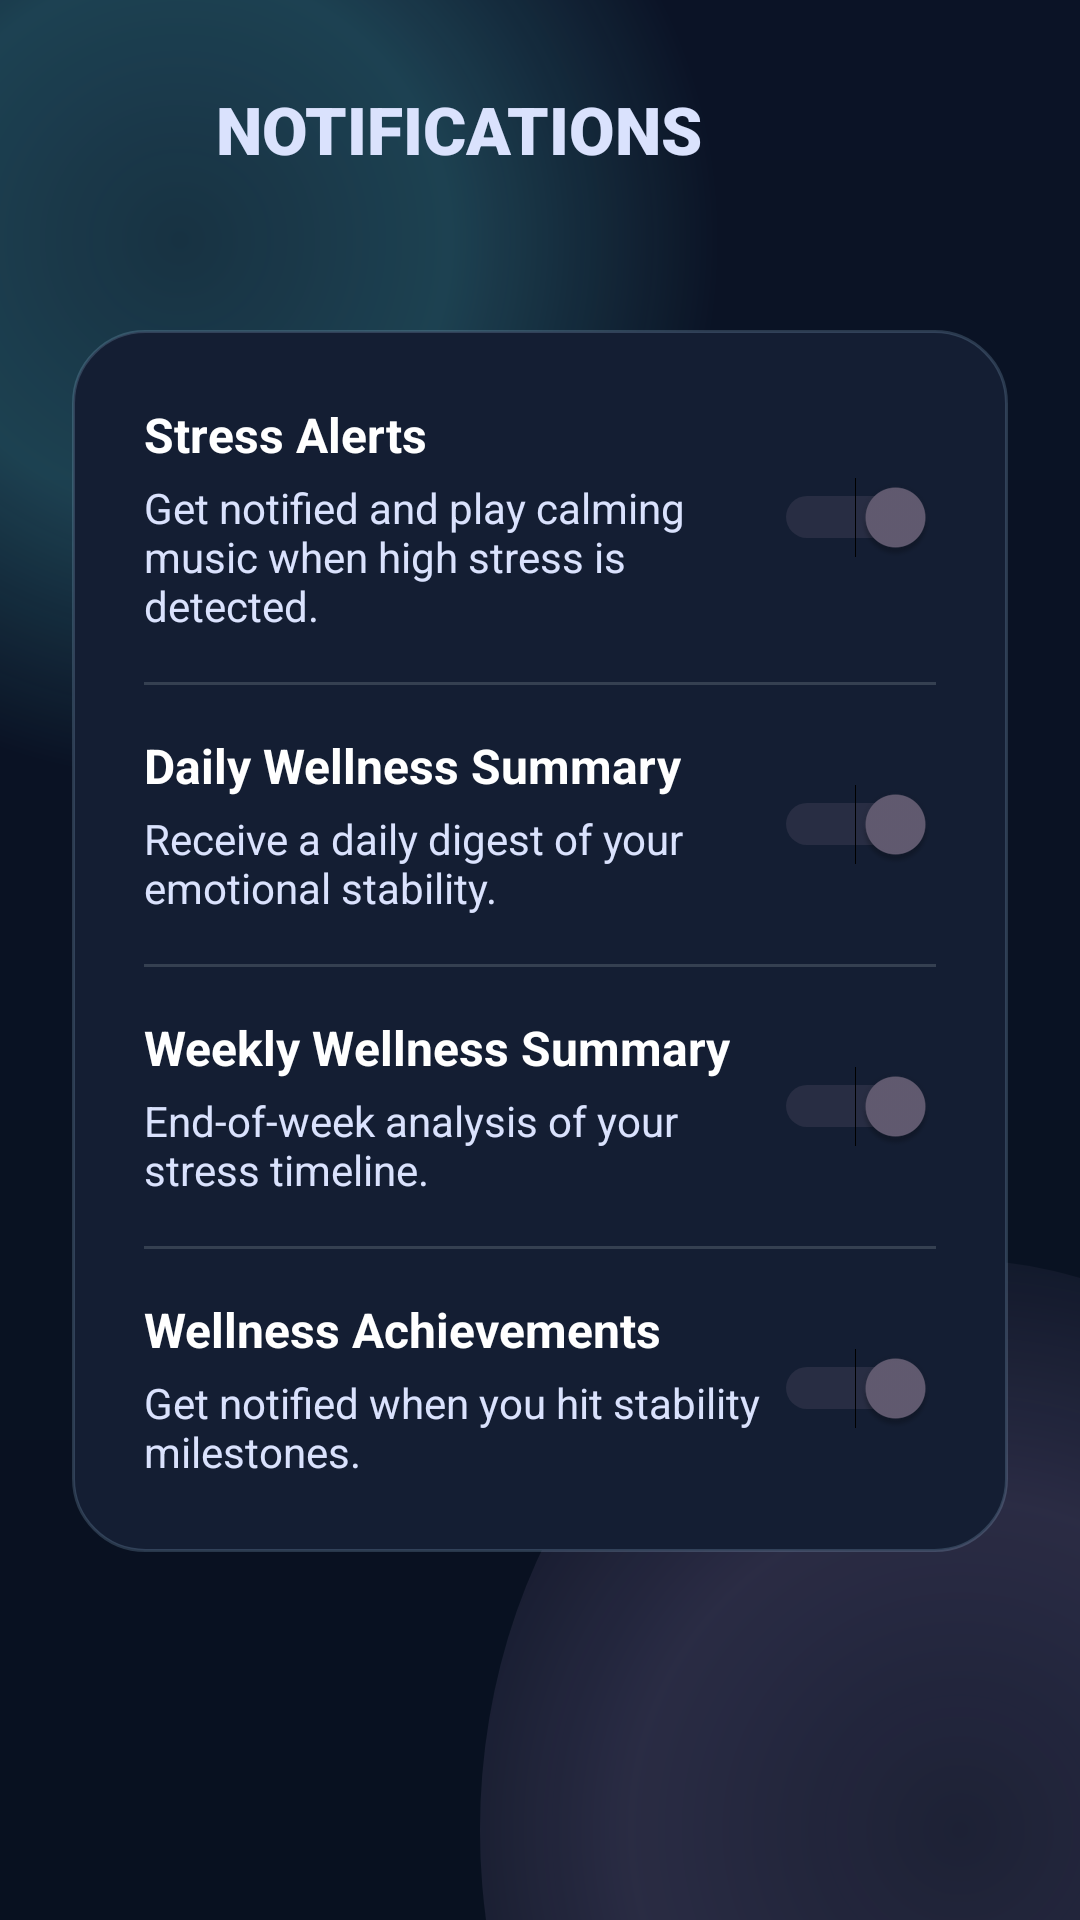

Here is an Android app screen rendered from its layout file. Give the layout XML and the strings, colors and styles it references.
<!-- AndroidManifest.xml: application theme Theme.Genzmusicapp -->
<!-- res/layout/screen_settings.xml -->
<?xml version="1.0" encoding="utf-8"?>
<LinearLayout xmlns:android="http://schemas.android.com/apk/res/android"
    android:layout_width="match_parent"
    android:layout_height="match_parent"
    android:background="@drawable/bg_app"
    android:orientation="vertical">

    
    <LinearLayout
        android:layout_width="match_parent"
        android:layout_height="86dp"
        android:gravity="center_vertical"
        android:orientation="horizontal"
        android:paddingStart="16dp"
        android:paddingEnd="24dp">

        <ImageButton
            android:id="@+id/backFromSettingsButton"
            android:layout_width="48dp"
            android:layout_height="48dp"
            android:background="?selectableItemBackgroundBorderless"
            android:src="@drawable/ic_arrow_back"
            android:tint="@color/mood_cyan" />

        <TextView
            android:layout_width="0dp"
            android:layout_height="wrap_content"
            android:layout_weight="1"
            android:layout_marginStart="8dp"
            android:fontFamily="sans-serif-black"
            android:text="NOTIFICATIONS"
            android:textColor="@color/mood_text"
            android:textSize="22sp" />
    </LinearLayout>

    <ScrollView
        android:layout_width="match_parent"
        android:layout_height="0dp"
        android:layout_weight="1"
        android:fillViewport="true"
        android:overScrollMode="never">

        <LinearLayout
            android:layout_width="match_parent"
            android:layout_height="wrap_content"
            android:orientation="vertical"
            android:paddingStart="24dp"
            android:paddingTop="24dp"
            android:paddingEnd="24dp"
            android:paddingBottom="116dp">


            <LinearLayout
                android:layout_width="match_parent"
                android:layout_height="wrap_content"
                android:background="@drawable/glass_panel"
                android:orientation="vertical"
                android:padding="24dp">

                
                <LinearLayout
                    android:layout_width="match_parent"
                    android:layout_height="wrap_content"
                    android:orientation="horizontal"
                    android:gravity="center_vertical">
                    
                    <LinearLayout
                        android:layout_width="0dp"
                        android:layout_height="wrap_content"
                        android:layout_weight="1"
                        android:orientation="vertical">
                        
                        <TextView
                            android:layout_width="wrap_content"
                            android:layout_height="wrap_content"
                            android:text="Stress Alerts"
                            android:textColor="@color/white"
                            android:textSize="16sp"
                            android:textStyle="bold" />
                            
                        <TextView
                            android:layout_width="wrap_content"
                            android:layout_height="wrap_content"
                            android:text="Get notified and play calming music when high stress is detected."
                            android:textColor="@color/mood_text"
                            android:textSize="14sp"
                            android:layout_marginTop="4dp" />
                    </LinearLayout>
                    
                    <Switch
                        android:id="@+id/switchStressAlerts"
                        android:layout_width="wrap_content"
                        android:layout_height="wrap_content"
                        android:checked="true" />
                </LinearLayout>

                <View
                    android:layout_width="match_parent"
                    android:layout_height="1dp"
                    android:layout_marginTop="16dp"
                    android:layout_marginBottom="16dp"
                    android:background="@color/mood_text_muted"
                    android:alpha="0.2" />

                
                <LinearLayout
                    android:layout_width="match_parent"
                    android:layout_height="wrap_content"
                    android:orientation="horizontal"
                    android:gravity="center_vertical">
                    
                    <LinearLayout
                        android:layout_width="0dp"
                        android:layout_height="wrap_content"
                        android:layout_weight="1"
                        android:orientation="vertical">
                        
                        <TextView
                            android:layout_width="wrap_content"
                            android:layout_height="wrap_content"
                            android:text="Daily Wellness Summary"
                            android:textColor="@color/white"
                            android:textSize="16sp"
                            android:textStyle="bold" />
                            
                        <TextView
                            android:layout_width="wrap_content"
                            android:layout_height="wrap_content"
                            android:text="Receive a daily digest of your emotional stability."
                            android:textColor="@color/mood_text"
                            android:textSize="14sp"
                            android:layout_marginTop="4dp" />
                    </LinearLayout>
                    
                    <Switch
                        android:id="@+id/switchDailySummary"
                        android:layout_width="wrap_content"
                        android:layout_height="wrap_content"
                        android:checked="true" />
                </LinearLayout>
                
                <View
                    android:layout_width="match_parent"
                    android:layout_height="1dp"
                    android:layout_marginTop="16dp"
                    android:layout_marginBottom="16dp"
                    android:background="@color/mood_text_muted"
                    android:alpha="0.2" />

                
                <LinearLayout
                    android:layout_width="match_parent"
                    android:layout_height="wrap_content"
                    android:orientation="horizontal"
                    android:gravity="center_vertical">
                    
                    <LinearLayout
                        android:layout_width="0dp"
                        android:layout_height="wrap_content"
                        android:layout_weight="1"
                        android:orientation="vertical">
                        
                        <TextView
                            android:layout_width="wrap_content"
                            android:layout_height="wrap_content"
                            android:text="Weekly Wellness Summary"
                            android:textColor="@color/white"
                            android:textSize="16sp"
                            android:textStyle="bold" />
                            
                        <TextView
                            android:layout_width="wrap_content"
                            android:layout_height="wrap_content"
                            android:text="End-of-week analysis of your stress timeline."
                            android:textColor="@color/mood_text"
                            android:textSize="14sp"
                            android:layout_marginTop="4dp" />
                    </LinearLayout>
                    
                    <Switch
                        android:id="@+id/switchWeeklySummary"
                        android:layout_width="wrap_content"
                        android:layout_height="wrap_content"
                        android:checked="true" />
                </LinearLayout>
                
                <View
                    android:layout_width="match_parent"
                    android:layout_height="1dp"
                    android:layout_marginTop="16dp"
                    android:layout_marginBottom="16dp"
                    android:background="@color/mood_text_muted"
                    android:alpha="0.2" />

                
                <LinearLayout
                    android:layout_width="match_parent"
                    android:layout_height="wrap_content"
                    android:orientation="horizontal"
                    android:gravity="center_vertical">
                    
                    <LinearLayout
                        android:layout_width="0dp"
                        android:layout_height="wrap_content"
                        android:layout_weight="1"
                        android:orientation="vertical">
                        
                        <TextView
                            android:layout_width="wrap_content"
                            android:layout_height="wrap_content"
                            android:text="Wellness Achievements"
                            android:textColor="@color/white"
                            android:textSize="16sp"
                            android:textStyle="bold" />
                            
                        <TextView
                            android:layout_width="wrap_content"
                            android:layout_height="wrap_content"
                            android:text="Get notified when you hit stability milestones."
                            android:textColor="@color/mood_text"
                            android:textSize="14sp"
                            android:layout_marginTop="4dp" />
                    </LinearLayout>
                    
                    <Switch
                        android:id="@+id/switchAchievements"
                        android:layout_width="wrap_content"
                        android:layout_height="wrap_content"
                        android:checked="true" />
                </LinearLayout>
            </LinearLayout>

        </LinearLayout>
    </ScrollView>
</LinearLayout>
<!-- resources referenced by this layout -->
<resources>
  <color name="mood_cyan">#00f5ff</color>
  <color name="mood_text">#dae2fd</color>
  <color name="mood_text_muted">#b9caca</color>
  <color name="white">#FFFFFFFF</color>
  <!-- drawable bg_app (drawable) -->
  <?xml version="1.0" encoding="utf-8"?>
  <layer-list xmlns:android="http://schemas.android.com/apk/res/android">
      <item>
          <shape android:shape="rectangle">
              <gradient
                  android:angle="270"
                  android:endColor="#081120"
                  android:startColor="@color/mood_background" />
          </shape>
      </item>
      <item android:bottom="360dp" android:left="-120dp" android:right="120dp" android:top="-120dp">
          <shape android:shape="oval">
              <gradient
                  android:centerColor="#3363F7FF"
                  android:endColor="#0063F7FF"
                  android:gradientRadius="180dp"
                  android:startColor="#2263F7FF"
                  android:type="radial" />
          </shape>
      </item>
      <item android:bottom="-160dp" android:left="160dp" android:right="-120dp" android:top="420dp">
          <shape android:shape="oval">
              <gradient
                  android:centerColor="#28DDB7FF"
                  android:endColor="#00DDB7FF"
                  android:gradientRadius="220dp"
                  android:startColor="#18DDB7FF"
                  android:type="radial" />
          </shape>
      </item>
  </layer-list>
  <!-- drawable glass_panel (drawable) -->
  <?xml version="1.0" encoding="utf-8"?>
  <shape xmlns:android="http://schemas.android.com/apk/res/android" android:shape="rectangle">
      <solid android:color="#141E33" />
      <stroke android:width="1dp" android:color="#2FB5DCFF" />
      <corners android:radius="24dp" />
      <padding
          android:bottom="1dp"
          android:left="1dp"
          android:right="1dp"
          android:top="1dp" />
  </shape>
  <style name="Theme.Genzmusicapp" parent="Base.Theme.Genzmusicapp" />
  <color name="mood_background">#0b1326</color>
  <style name="Base.Theme.Genzmusicapp" parent="Theme.Material3.DayNight.NoActionBar">
          
          
      </style>
</resources>
